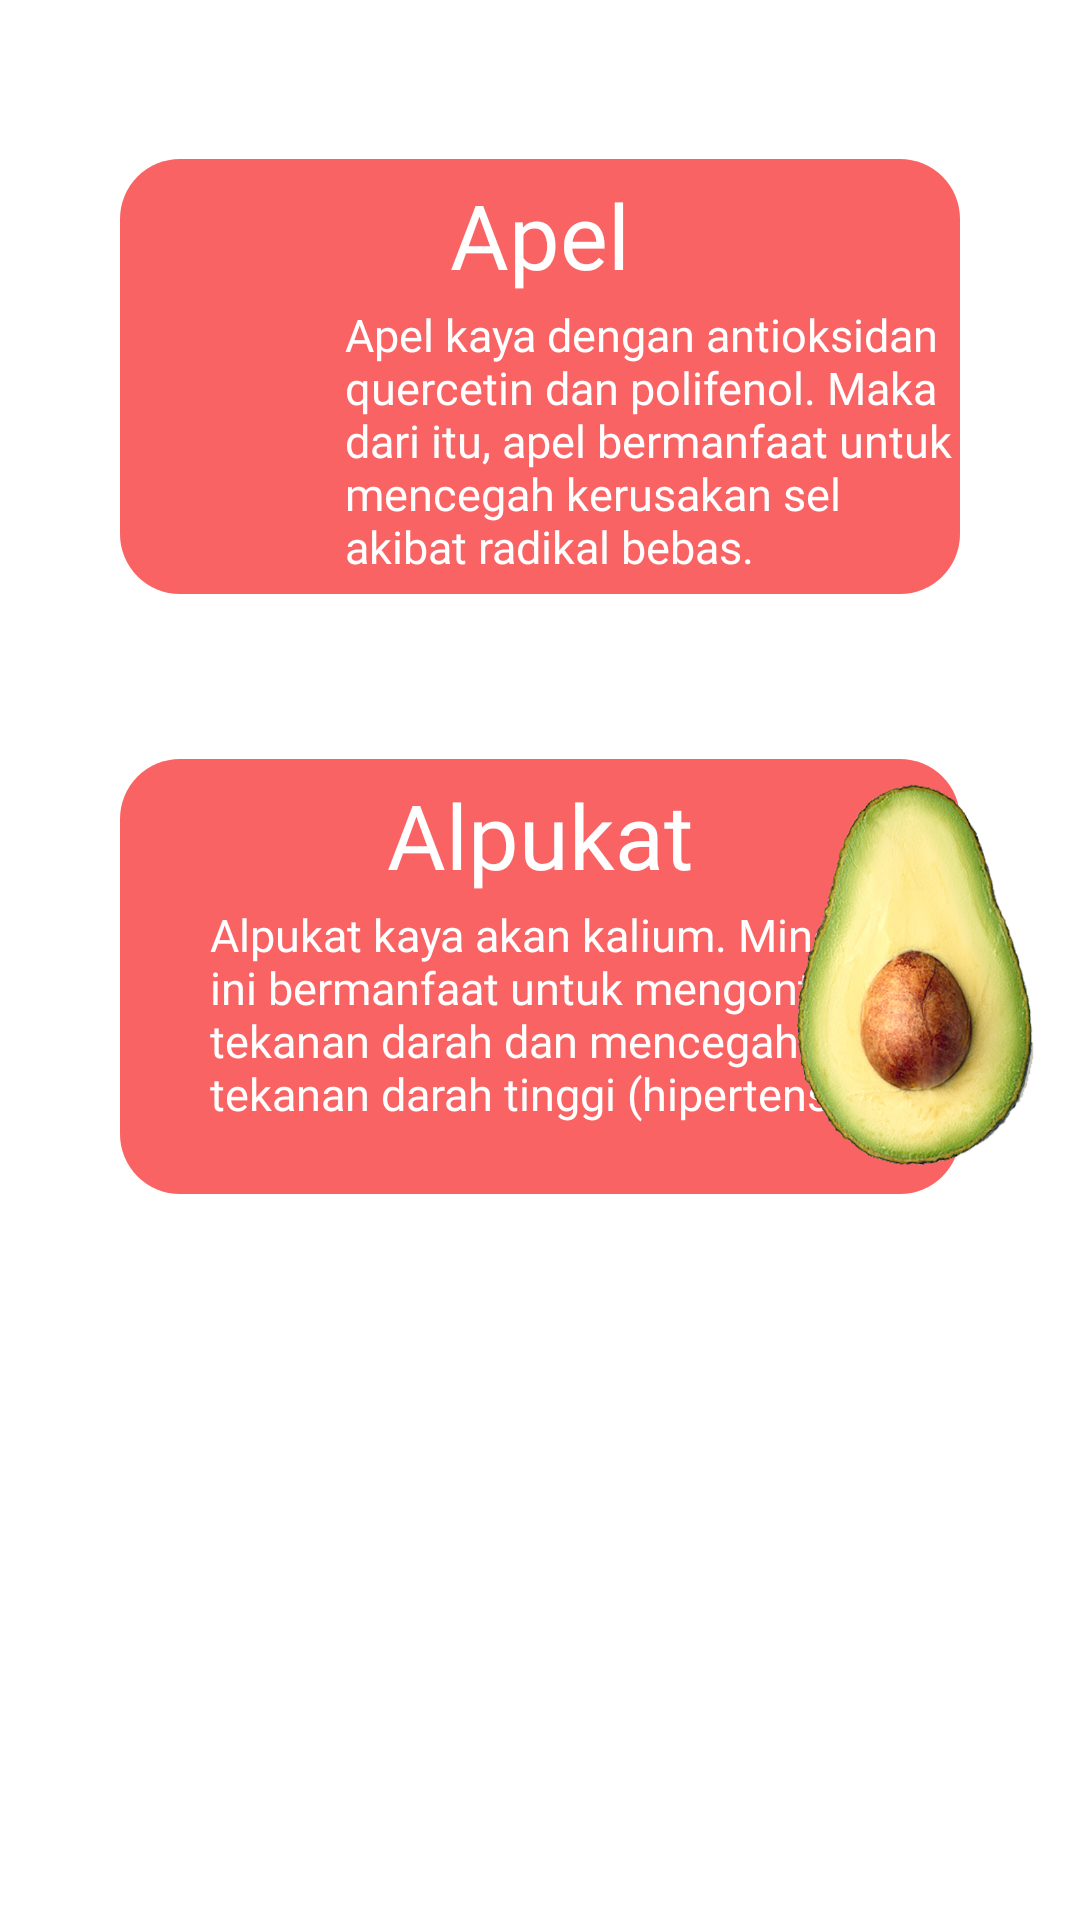

Here is an Android app screen rendered from its layout file. Give the layout XML and the strings, colors and styles it references.
<!-- AndroidManifest.xml: application theme Theme.TokoBuah -->
<!-- res/layout/recycler_view_template_2.xml -->
<?xml version="1.0" encoding="utf-8"?>
<LinearLayout
    xmlns:android="http://schemas.android.com/apk/res/android"
    xmlns:tools="http://schemas.android.com/tools"
    android:layout_width="match_parent"
    android:layout_height="wrap_content"
    android:orientation="vertical">

    
    <RelativeLayout
        android:layout_width="match_parent"
        android:layout_height="160dp"
        android:layout_gravity="center"
        android:layout_marginTop="40dp">

        <RelativeLayout
            android:id="@+id/menu_color_card1"
            android:layout_width="330dp"
            android:layout_height="145dp"
            android:layout_alignParentStart="true"
            android:layout_alignParentEnd="true"
            android:layout_alignParentBottom="true"
            android:layout_marginStart="40dp"
            android:layout_marginEnd="40dp"
            android:layout_marginBottom="2dp"
            android:background="@drawable/card_piece_read">

            <TextView
                android:id="@+id/tv_satu"
                android:layout_width="wrap_content"
                android:layout_height="wrap_content"
                android:layout_centerHorizontal="true"
                android:layout_marginTop="5dp"
                android:fontFamily="@font/bold"
                android:text="@string/apel"
                android:textColor="@color/white"
                android:textSize="30sp" />

            <TextView
                android:id="@+id/tv_desc_satu"
                android:layout_width="230dp"
                android:layout_height="wrap_content"
                android:layout_below="@id/tv_satu"
                android:layout_marginStart="75dp"
                android:layout_marginTop="3dp"
                android:fontFamily="@font/reguler"
                android:text="@string/manfaat_apel"
                android:textAlignment="textStart"
                android:textColor="@color/white"
                android:textSize="15sp" />

        </RelativeLayout>

        <ImageView
            android:id="@+id/iv_satu"
            android:layout_width="90dp"
            android:layout_height="150dp"
            android:src="@drawable/apple_cover"
            android:layout_marginStart="10dp"/>


    </RelativeLayout>

    
    <RelativeLayout
        android:layout_width="match_parent"
        android:layout_height="160dp"
        android:layout_gravity="center"
        android:layout_marginTop="40dp">

        <RelativeLayout
            android:id="@+id/menu_color_card2"
            android:layout_width="330dp"
            android:layout_height="145dp"
            android:layout_alignParentStart="true"
            android:layout_alignParentEnd="true"
            android:layout_alignParentBottom="true"
            android:layout_marginStart="40dp"
            android:layout_marginEnd="40dp"
            android:layout_marginBottom="2dp"
            android:background="@drawable/card_piece_read">

            <TextView
                android:id="@+id/tv_dua"
                android:layout_width="wrap_content"
                android:layout_height="wrap_content"
                android:layout_centerHorizontal="true"
                android:layout_marginTop="5dp"
                android:fontFamily="@font/bold"
                android:text="@string/alpuket"
                android:textColor="@color/white"
                android:textSize="30sp" />

            <TextView
                android:id="@+id/tv_desc_dua"
                android:layout_width="230dp"
                android:layout_height="wrap_content"
                android:layout_below="@id/tv_dua"
                android:layout_marginStart="30dp"
                android:layout_marginTop="3dp"
                android:fontFamily="@font/reguler"
                android:text="@string/manfaat_alpukat"
                android:textAlignment="textStart"
                android:textColor="@color/white"
                android:textSize="15sp" />


        </RelativeLayout>

        <ImageView
            android:id="@+id/iv_dua"
            android:layout_width="80dp"
            android:layout_height="150dp"
            android:src="@drawable/avocado_cover"
            android:layout_alignParentEnd="true"
            android:layout_marginTop="10dp"
            android:layout_marginEnd="15dp"/>

    </RelativeLayout>

</LinearLayout>
<!-- resources referenced by this layout -->
<resources>
  <color name="white">#FFFFFFFF</color>
  <!-- drawable avocado_cover: png bitmap (drawable, 324022 bytes) -->
  <!-- drawable card_piece_read (drawable) -->
  <?xml version="1.0" encoding="utf-8"?>
  <shape android:shape="rectangle" xmlns:android="http://schemas.android.com/apk/res/android">
      <solid android:color="@color/red_apple"/>
      <corners android:radius="20dp"/>
  </shape>
  <string name="alpuket">Alpukat</string>
  <string name="apel">Apel</string>
  <string name="manfaat_alpukat">Alpukat kaya akan kalium. Mineral ini bermanfaat untuk mengontrol tekanan darah dan mencegah tekanan darah tinggi (hipertensi)</string>
  <string name="manfaat_apel">Apel kaya dengan antioksidan quercetin dan polifenol. Maka dari itu, apel bermanfaat untuk mencegah kerusakan sel akibat radikal bebas. </string>
  <style name="Theme.TokoBuah" parent="Theme.MaterialComponents.DayNight.DarkActionBar">
          
          <item name="colorPrimary">@color/purple_500</item>
          <item name="colorPrimaryVariant">@color/purple_700</item>
          <item name="colorOnPrimary">@color/white</item>
          
          <item name="colorSecondary">@color/teal_200</item>
          <item name="colorSecondaryVariant">@color/teal_700</item>
          <item name="colorOnSecondary">@color/black</item>
          
          <item name="android:statusBarColor" tools:targetApi="l">?attr/colorPrimaryVariant</item>
          
      </style>
  <color name="red_apple">#FA6363</color>
  <color name="purple_500">#FF6200EE</color>
  <color name="purple_700">#FF3700B3</color>
  <color name="teal_200">#FF03DAC5</color>
  <color name="teal_700">#FF018786</color>
  <color name="black">#FF000000</color>
</resources>
